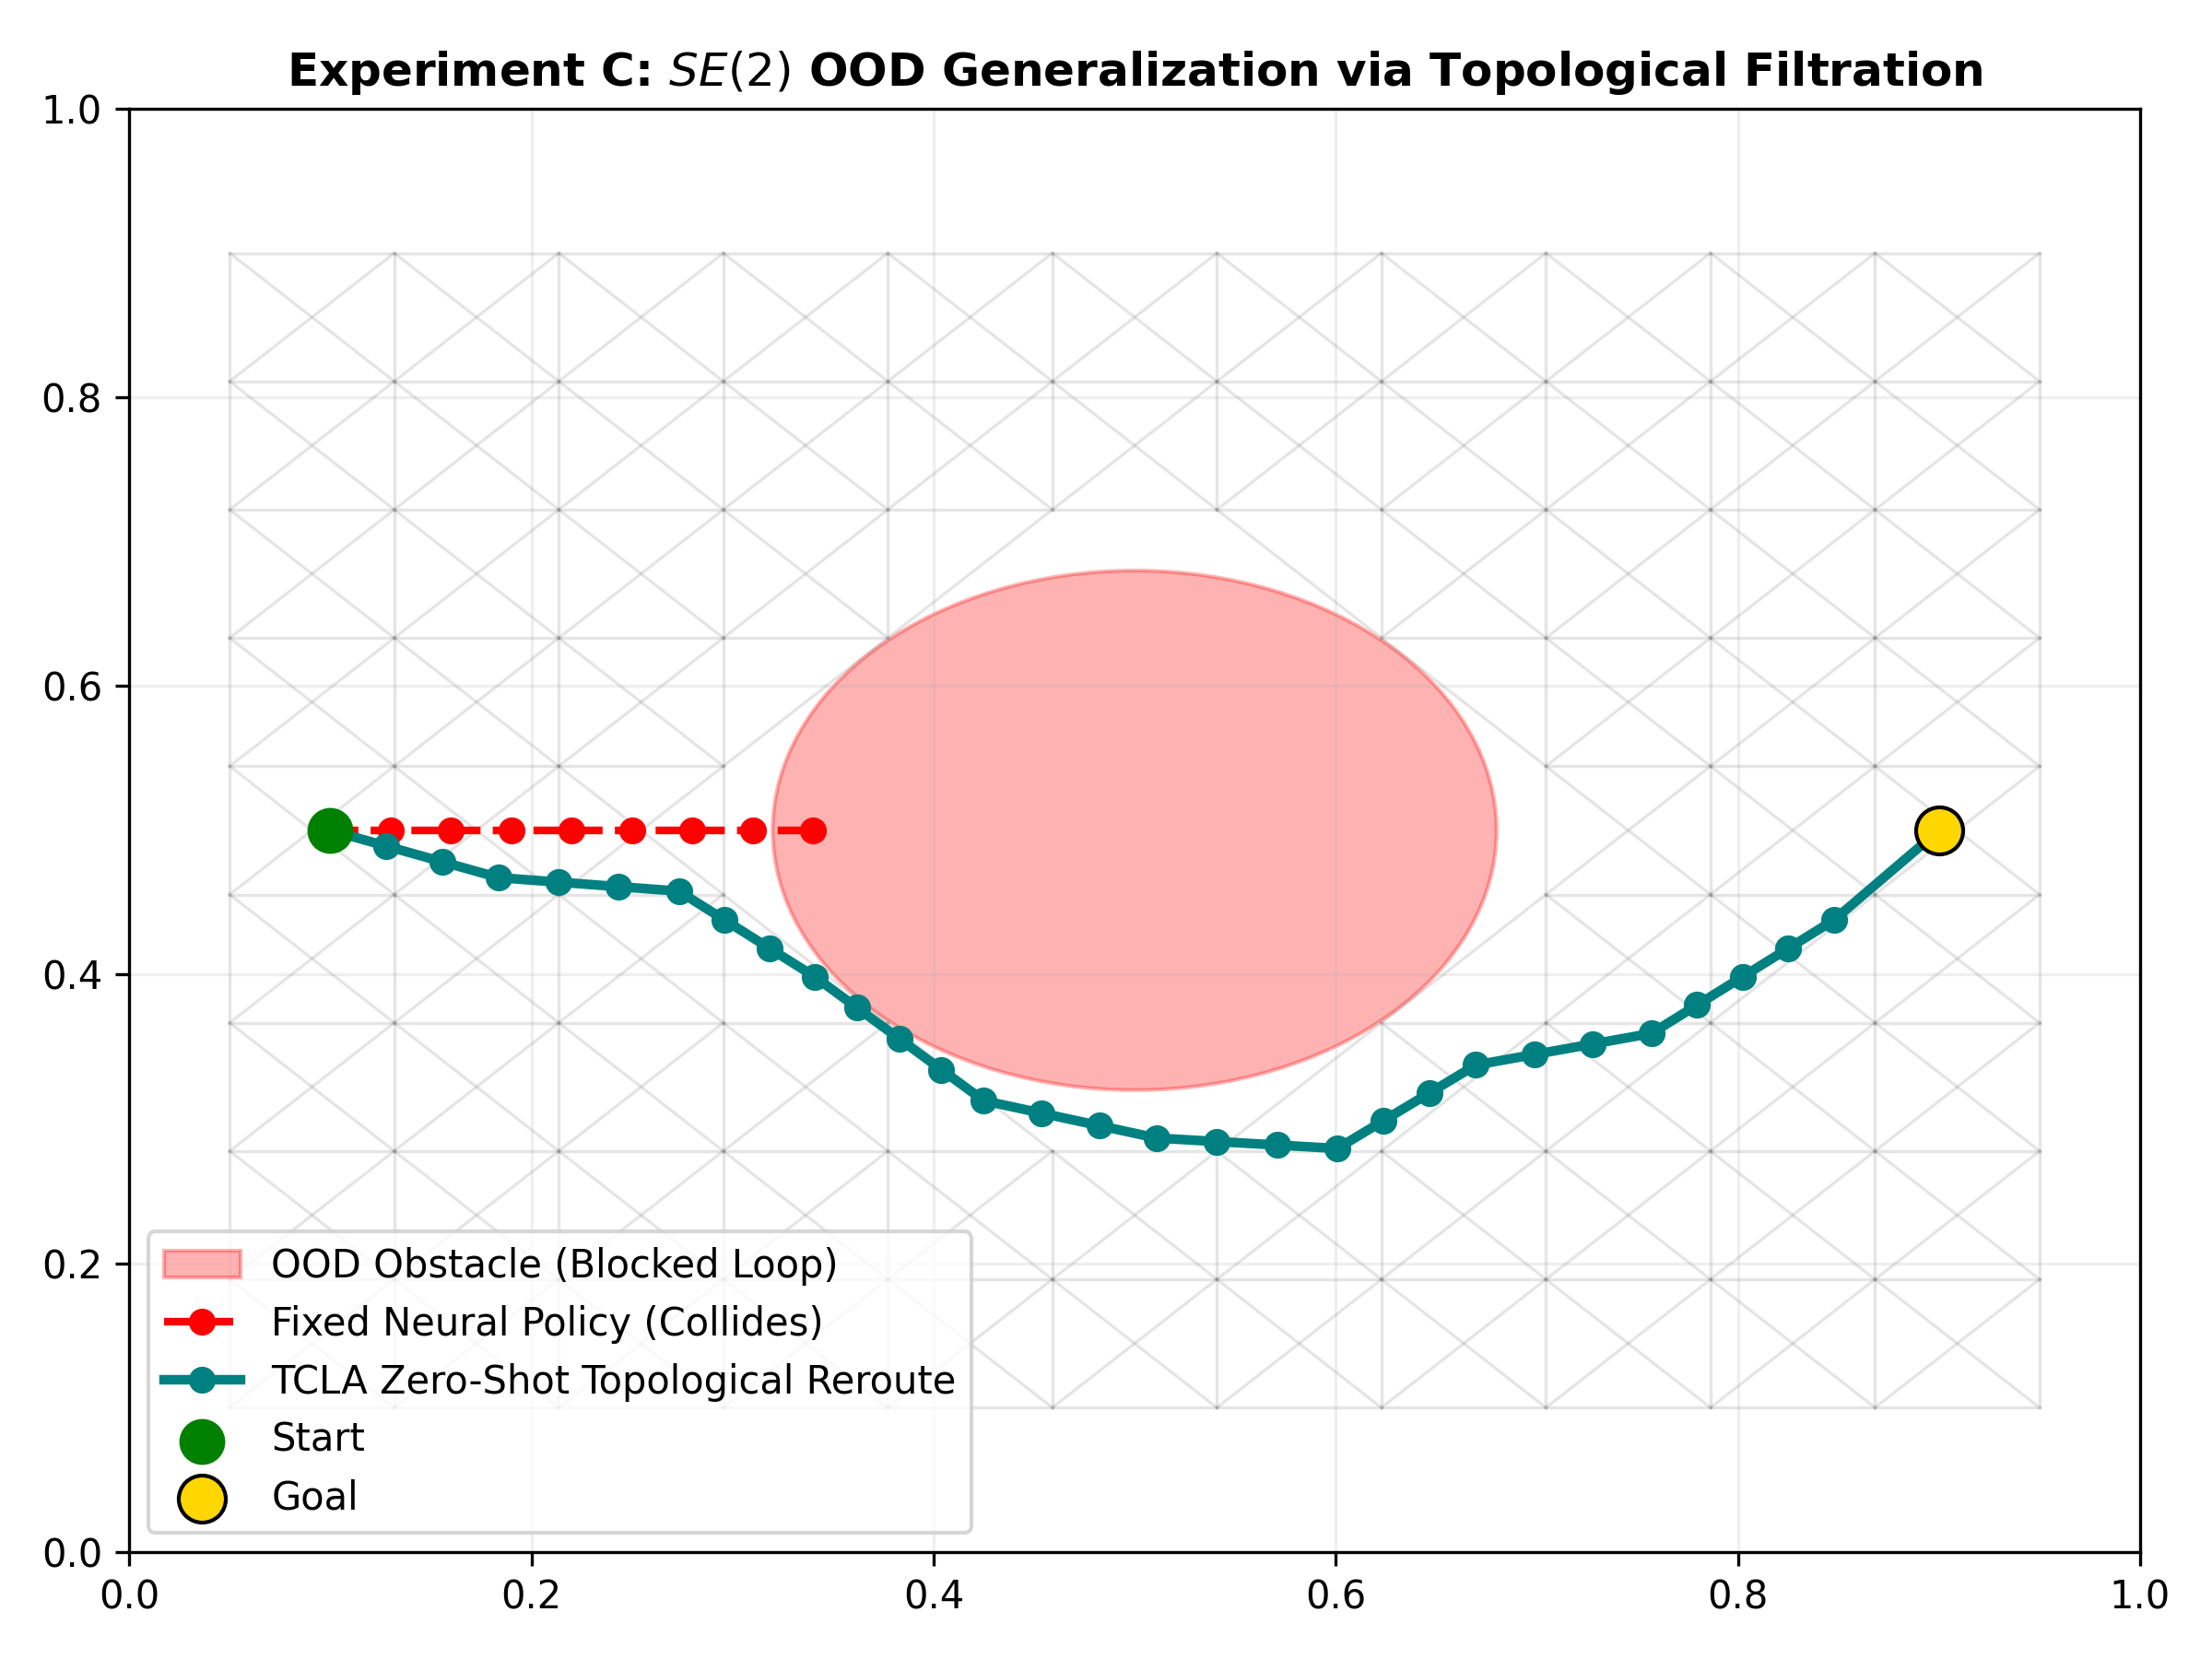

Source code (Python):
import numpy as np
import matplotlib.pyplot as plt
import networkx as nx
from scipy.spatial.distance import cdist

# =====================================================================
# 1. SE(2) ENVIRONMENT & DYNAMIC TOPOLOGY
# =====================================================================
class DynamicSE2Environment:
    def __init__(self):
        self.start = np.array([0.1, 0.5])
        self.goal = np.array([0.9, 0.5])
        # Nominal passage (open central corridor)
        self.obstacle_active = False
        self.obstacle_pos = np.array([0.5, 0.5])
        self.obstacle_radius = 0.18

    def set_obstacle(self, active=True):
        self.obstacle_active = active

    def is_collision(self, point):
        if not self.obstacle_active:
            return False
        return np.linalg.norm(point[:2] - self.obstacle_pos) < self.obstacle_radius

# =====================================================================
# 2. NOMINAL NEURAL POLICY (OBLIVIOUS TO OOD TOPOLOGY SHIFTS)
# =====================================================================
class NominalNeuralPolicy:
    """Simulates a fixed, pretrained policy that learned the straight nominal corridor."""
    def act(self, state, goal):
        direction = goal - state
        norm = np.linalg.norm(direction)
        if norm > 1e-4:
            return (direction / norm) * 0.03
        return np.zeros(2)

# =====================================================================
# 3. TOPOLOGICAL ADAPTER (PERSISTENT GRAPH FILTRATION ON SE(2))
# =====================================================================
class TopologicalManifoldFilter:
    """
    Maintains a 1-skeleton graph over SE(2).
    Updates topological reachability via Vietoris-Rips-like distance filtration
    and prunes edges intersecting newly detected topological obstacles zero-shot.
    """
    def __init__(self, num_nodes=120, radius=0.16):
        self.radius = radius
        # Sample state-space grid
        x = np.linspace(0.05, 0.95, 12)
        y = np.linspace(0.1, 0.9, 10)
        xx, yy = np.meshgrid(x, y)
        self.nodes = np.column_stack([xx.ravel(), yy.ravel()])
        self.G_base = nx.Graph()
        
        for i, pt in enumerate(self.nodes):
            self.G_base.add_node(i, pos=pt)

        # Build Vietoris-Rips 1-skeleton (edges within filtration radius)
        dists = cdist(self.nodes, self.nodes)
        for i in range(len(self.nodes)):
            for j in range(i + 1, len(self.nodes)):
                if dists[i, j] <= self.radius:
                    self.G_base.add_edge(i, j, weight=dists[i, j])

    def update_topology(self, env):
        """Zero-shot filtration: prune active topological obstacles in O(E)."""
        G_filtered = self.G_base.copy()
        nodes_to_remove = [
            n for n, d in G_filtered.nodes(data=True) if env.is_collision(d['pos'])
        ]
        G_filtered.remove_nodes_from(nodes_to_remove)
        
        # Extract Betti numbers approximation (Connected components & cycles)
        b_0 = nx.number_connected_components(G_filtered)
        b_1 = G_filtered.number_of_edges() - G_filtered.number_of_nodes() + b_0
        return G_filtered, b_0, b_1

    def get_topological_guidance(self, state, goal, G_filtered):
        # Find nearest start and goal nodes in filtered graph
        node_positions = np.array([d['pos'] for n, d in G_filtered.nodes(data=True)])
        node_indices = list(G_filtered.nodes())
        
        if len(node_indices) == 0:
            return goal - state

        start_idx = node_indices[np.argmin(np.linalg.norm(node_positions - state, axis=1))]
        goal_idx = node_indices[np.argmin(np.linalg.norm(node_positions - goal, axis=1))]

        try:
            path = nx.shortest_path(G_filtered, source=start_idx, target=goal_idx, weight='weight')
            if len(path) > 1:
                next_waypoint = G_filtered.nodes[path[1]]['pos']
                direction = next_waypoint - state
                return (direction / (np.linalg.norm(direction) + 1e-6)) * 0.03
        except (nx.NetworkXNoPath, nx.NodeNotFound):
            pass
            
        return goal - state

# =====================================================================
# 4. EXECUTION & ZERO-SHOT EVALUATION
# =====================================================================
def run_experiment_c():
    env = DynamicSE2Environment()
    nn_policy = NominalNeuralPolicy()
    topo_filter = TopologicalManifoldFilter()

    # Scenario 1: Nominal Environment (Corridor Open)
    env.set_obstacle(False)
    
    # Scenario 2: OOD Shift (Central passage dynamically blocked)
    env.set_obstacle(True)

    # Rollout 1: Unregularized Neural Policy (Static weights)
    state_nn = env.start.copy()
    traj_nn = [state_nn.copy()]
    collided_nn = False
    
    for _ in range(60):
        action = nn_policy.act(state_nn, env.goal)
        state_nn = state_nn + action
        traj_nn.append(state_nn.copy())
        if env.is_collision(state_nn):
            collided_nn = True
            break

    # Rollout 2: TCLA (Frozen Policy + Real-time Topological Filtration)
    state_tcla = env.start.copy()
    traj_tcla = [state_tcla.copy()]
    collided_tcla = False
    
    G_active, b0, b1 = topo_filter.update_topology(env)
    
    for _ in range(60):
        # Topological guidance injected into action stream zero-shot
        action = topo_filter.get_topological_guidance(state_tcla, env.goal, G_active)
        state_tcla = state_tcla + action
        traj_tcla.append(state_tcla.copy())
        if env.is_collision(state_tcla):
            collided_tcla = True
            break
        if np.linalg.norm(state_tcla - env.goal) < 0.04:
            break

    traj_nn = np.array(traj_nn)
    traj_tcla = np.array(traj_tcla)

    print("=" * 70)
    print("EXPERIMENT C RESULTS: OUT-OF-DISTRIBUTION TOPOLOGICAL GENERALIZATION")
    print("=" * 70)
    print(f"Topological Invariants Post-Shift: Betti-0 (Components) = {b0}, Betti-1 (1-Loops) = {b1}")
    print(f"Nominal Neural Policy (No Retraining) : {'FAILED (Collision)' if collided_nn else 'SUCCESS'}")
    print(f"TCLA Topo-Filtered Policy (Zero-Shot) : {'FAILED' if collided_tcla else 'SUCCESS (Target Reached)'}")
    print("=" * 70)

    # Plot trajectories and filtration
    fig, ax = plt.subplots(figsize=(8, 6))
    
    # Draw obstacle
    circle = plt.Circle(env.obstacle_pos, env.obstacle_radius, color='red', alpha=0.3, label='OOD Obstacle (Blocked Loop)')
    ax.add_patch(circle)

    # Draw filtered graph edges
    for u, v in G_active.edges():
        p1, p2 = G_active.nodes[u]['pos'], G_active.nodes[v]['pos']
        ax.plot([p1[0], p2[0]], [p1[1], p2[1]], color='gray', alpha=0.2, lw=0.8)

    # Plot paths
    ax.plot(traj_nn[:, 0], traj_nn[:, 1], 'r--o', lw=2, label='Fixed Neural Policy (Collides)')
    ax.plot(traj_tcla[:, 0], traj_tcla[:, 1], 'teal', marker='o', lw=2.5, label='TCLA Zero-Shot Topological Reroute')

    ax.scatter([env.start[0]], [env.start[1]], color='green', s=120, zorder=5, label='Start')
    ax.scatter([env.goal[0]], [env.goal[1]], color='gold', edgecolor='black', s=150, zorder=5, label='Goal')

    ax.set_title(r"Experiment C: $SE(2)$ OOD Generalization via Topological Filtration", fontweight='bold')
    ax.set_xlim(0, 1)
    ax.set_ylim(0, 1)
    ax.legend(loc='lower left')
    ax.grid(True, alpha=0.2)
    plt.tight_layout()
    plt.savefig("experiment_c_topological_ood.png", dpi=300)
    print("Saved trajectory visualization to 'experiment_c_topological_ood.png'.")
    plt.show()

if __name__ == "__main__":
    run_experiment_c()
